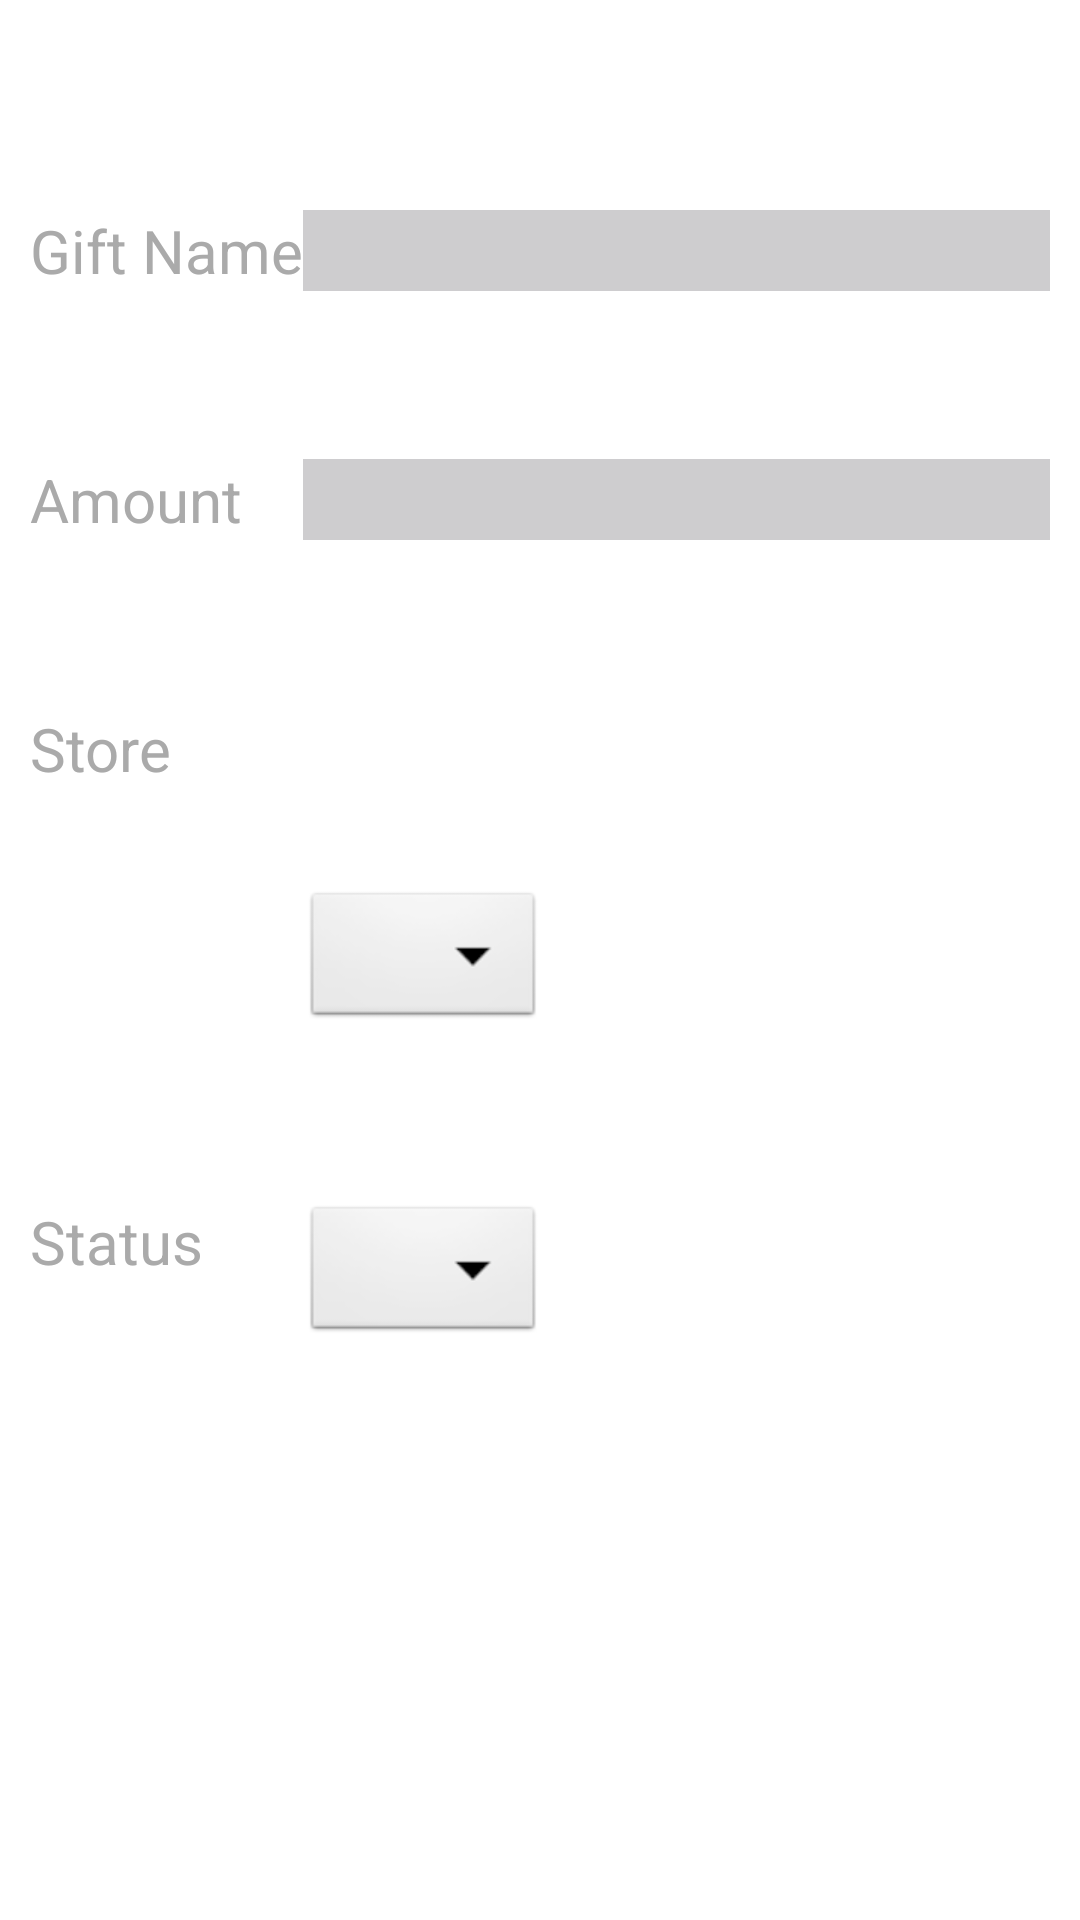

Reconstruct the res/layout file that produces this screen, plus the resources it refers to.
<!-- AndroidManifest.xml: fallback theme Theme.MaterialComponents.DayNight.NoActionBar -->
<!-- res/layout/gift.xml -->
<?xml version="1.0" encoding="utf-8"?>


<LinearLayout xmlns:android="http://schemas.android.com/apk/res/android"
              android:orientation="vertical"
              android:layout_width="match_parent"
              android:layout_height="match_parent" android:gravity="right"
              android:background="@android:color/background_light">

    <RelativeLayout
            android:layout_width="match_parent"
            android:layout_height="match_parent" android:background="@android:color/background_light"
            android:layout_margin="10dp">
        <TextView android:layout_width="wrap_content" android:layout_height="wrap_content" android:text="Gift Name"
                  android:id="@+id/textView"
                  android:layout_marginTop="60dp" android:layout_alignParentTop="true"
                  android:layout_alignParentStart="true" android:textColor="@android:color/darker_gray"
                  android:textSize="20dp"/>
        <TextView android:layout_width="wrap_content" android:layout_height="wrap_content" android:text=" "
                  android:id="@+id/giftNameValuegi"
                  android:layout_toEndOf="@+id/textView"
                  android:textColor="@android:color/background_dark"
                  android:layout_alignParentRight="true"
                  android:background="#566d6b70"
                  android:layout_alignBottom="@+id/textView"
                  android:textSize="20dp"
                  android:layout_alignTop="@+id/textView" android:layout_toRightOf="@+id/textView"/>
        <TextView android:layout_width="wrap_content" android:layout_height="wrap_content" android:text="Amount"
                  android:id="@+id/textView3"
                  android:layout_marginTop="56dp"
                  android:textColor="@android:color/darker_gray" android:layout_below="@+id/textView"
                  android:layout_alignParentStart="true" android:textSize="20dp"/>
        <TextView android:layout_width="wrap_content" android:layout_height="wrap_content"
                  android:text="Store                                      "
                  android:id="@+id/budgetpeople"
                  android:textColor="@android:color/darker_gray"
                  android:layout_below="@+id/textView3" android:layout_alignParentLeft="true"
                  android:layout_marginTop="56dp" android:textSize="20dp"/>
        <Spinner android:layout_width="wrap_content" android:layout_height="wrap_content" android:id="@+id/store"
                 android:background="@android:drawable/btn_dropdown"
                 android:layout_toEndOf="@+id/budgetpeople"
                 android:gravity="right"
                 android:layout_centerVertical="true" android:layout_alignLeft="@+id/giftAmountValuegi"
                 android:popupBackground="#926D6B70"/>
        <TextView android:layout_width="wrap_content" android:layout_height="wrap_content" android:text="Status"
                  android:id="@+id/remainpeople"
                  android:layout_toStartOf="@+id/store"
                  android:textColor="@android:color/darker_gray"
                  android:layout_alignParentLeft="true" android:layout_below="@+id/store"
                  android:textSize="20dp" android:layout_toLeftOf="@+id/store" android:layout_marginTop="56dp"/>
        <Spinner android:layout_width="wrap_content" android:layout_height="wrap_content" android:id="@+id/status"
                 android:background="@android:drawable/btn_dropdown"
                 android:gravity="right"
                 android:layout_alignTop="@+id/remainpeople" android:layout_alignLeft="@+id/store"
                 android:popupBackground="#926D6B70"/>
        <EditText
                android:layout_width="wrap_content"
                android:layout_height="wrap_content"
                android:inputType="numberDecimal"
                android:ems="10"
                android:id="@+id/giftAmountValuegi"
                android:layout_alignParentRight="true"
                android:background="#566d6b70" android:layout_above="@+id/budgetpeople"
                android:textColor="@android:color/background_dark" android:layout_alignTop="@+id/textView3"
                android:textSize="20dp" android:layout_toRightOf="@+id/textView"/>
    </RelativeLayout>
</LinearLayout>
<!-- resources referenced by this layout -->
<resources>

</resources>
